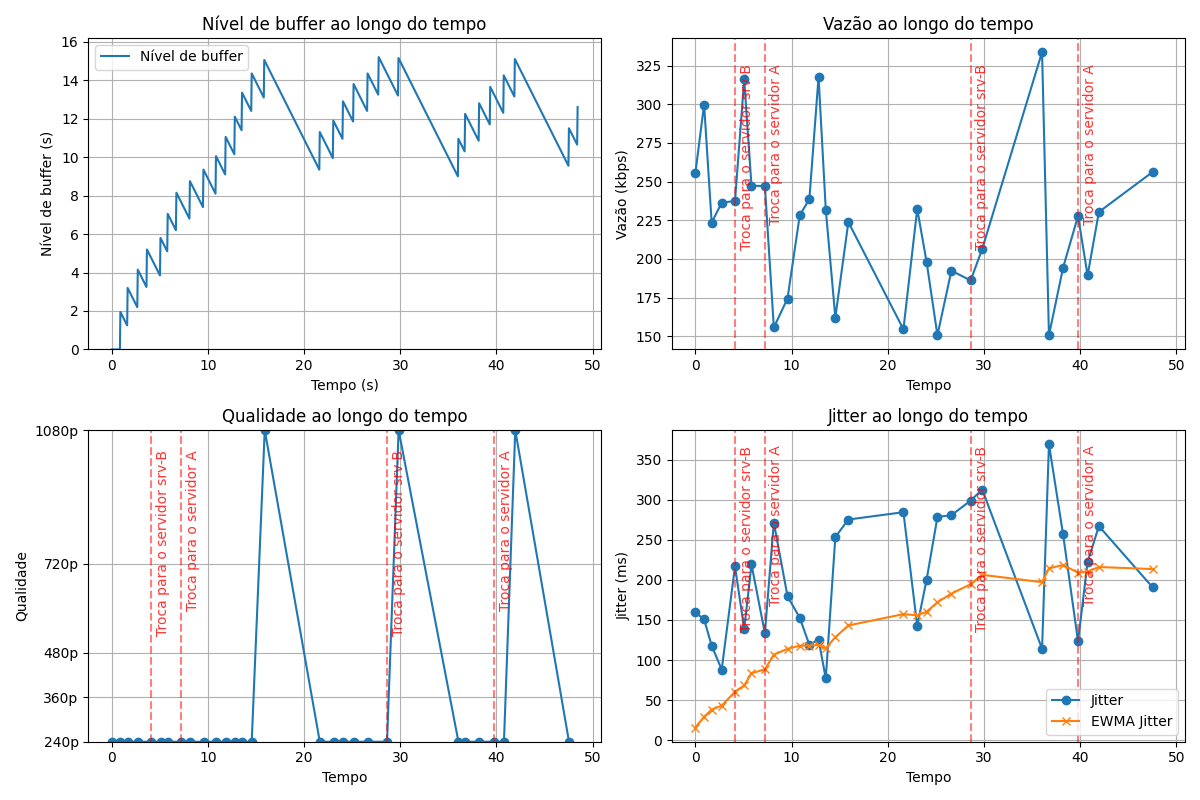

Values plotted in this chart, from the file beside it:
segment, timestamp, server_id, quality, bitrate_kbps, vazão_kbps, download_time_s, variação de atraso (jitter)_network_ms, variação de atraso (jitter)_ewma_ms, buffer_level_s, buffer_can_play, rebuffer_event, stall_duration_s, failover_total
1, 2026-06-18T23:51:24.101461, A, 240p, 200, 255.3, 0.783, 159.5, 15.95, 2.000, 0, 0, 0.900, 0
2, 2026-06-18T23:51:25.013623, A, 240p, 200, 299.9, 0.667, 150.8, 29.44, 3.250, 1, 0, 0.000, 0
3, 2026-06-18T23:51:25.800142, A, 240p, 200, 223.5, 0.895, 118.1, 38.3, 4.200, 1, 0, 0.000, 0
4, 2026-06-18T23:51:26.842674, A, 240p, 200, 236.4, 0.846, 88.13, 43.29, 5.250, 1, 0, 0.000, 0
5, 2026-06-18T23:51:28.225673, B, 240p, 200, 237.5, 0.842, 216.8, 60.64, 5.850, 1, 0, 0.000, 1
6, 2026-06-18T23:51:29.184208, B, 240p, 200, 316.1, 0.633, 138.9, 68.46, 7.100, 1, 0, 0.000, 1
7, 2026-06-18T23:51:29.940454, B, 240p, 200, 247.4, 0.809, 219.2, 83.53, 8.200, 1, 0, 0.000, 1
8, 2026-06-18T23:51:31.333034, A, 240p, 200, 247.1, 0.809, 133.6, 88.54, 8.800, 1, 0, 0.000, 2
9, 2026-06-18T23:51:32.265288, A, 240p, 200, 155.7, 1.284, 271.3, 106.8, 9.400, 1, 0, 0.000, 2
10, 2026-06-18T23:51:33.685546, A, 240p, 200, 174.4, 1.146, 179.6, 114.1, 10.1, 1, 0, 0.000, 2
11, 2026-06-18T23:51:34.958804, A, 240p, 200, 228.3, 0.876, 152.7, 118, 11.1, 1, 0, 0.000, 2
12, 2026-06-18T23:51:35.958328, A, 240p, 200, 238.7, 0.838, 118.9, 118.1, 12.15, 1, 0, 0.000, 2
13, 2026-06-18T23:51:36.913566, A, 240p, 200, 317.8, 0.629, 125.6, 118.8, 13.4, 1, 0, 0.000, 2
14, 2026-06-18T23:51:37.664276, A, 240p, 200, 231.9, 0.862, 77.28, 114.7, 14.4, 1, 0, 0.000, 2
15, 2026-06-18T23:51:38.657584, A, 240p, 200, 162.1, 1.234, 253.4, 128.5, 15.1, 1, 0, 0.000, 2
16, 2026-06-18T23:51:40.012046, A, 1080p, 1200, 223.9, 5.360, 275.2, 143.2, 11.35, 1, 0, 0.000, 2
17, 2026-06-18T23:51:45.736273, A, 240p, 200, 154.5, 1.294, 284.4, 157.3, 11.95, 1, 0, 0.000, 2
18, 2026-06-18T23:51:47.170275, A, 240p, 200, 232.4, 0.861, 142.6, 155.8, 12.95, 1, 0, 0.000, 2
19, 2026-06-18T23:51:48.144703, A, 240p, 200, 198.2, 1.009, 200.1, 160.3, 13.85, 1, 0, 0.000, 2
20, 2026-06-18T23:51:49.272815, A, 240p, 200, 150.7, 1.327, 278.4, 172.1, 14.4, 1, 0, 0.000, 2
21, 2026-06-18T23:51:50.723833, A, 240p, 200, 192.5, 1.039, 280.6, 182.9, 15.25, 1, 0, 0.000, 2
22, 2026-06-18T23:51:52.726112, B, 240p, 200, 186.1, 1.075, 298.8, 194.5, 15.2, 1, 0, 0.000, 3
23, 2026-06-18T23:51:53.930447, B, 1080p, 1200, 206.6, 5.810, 312.6, 206.3, 11, 1, 0, 0.000, 3
24, 2026-06-18T23:52:00.150635, B, 240p, 200, 333.8, 0.599, 114.1, 197.1, 12.3, 1, 0, 0.000, 3
25, 2026-06-18T23:52:00.866484, B, 240p, 200, 150.7, 1.327, 369, 214.3, 12.85, 1, 0, 0.000, 3
26, 2026-06-18T23:52:02.333596, B, 240p, 200, 194.3, 1.029, 256.8, 218.5, 13.7, 1, 0, 0.000, 3
27, 2026-06-18T23:52:03.890449, A, 240p, 200, 227.8, 0.878, 123.4, 209, 14.3, 1, 0, 0.000, 4
28, 2026-06-18T23:52:04.882923, A, 240p, 200, 189.3, 1.056, 222.3, 210.4, 15.15, 1, 0, 0.000, 4
29, 2026-06-18T23:52:06.058526, A, 1080p, 1200, 230.4, 5.208, 267, 216, 11.55, 1, 0, 0.000, 4
30, 2026-06-18T23:52:11.645328, A, 240p, 200, 256.3, 0.780, 190.7, 213.5, 12.65, 1, 0, 0.000, 4
